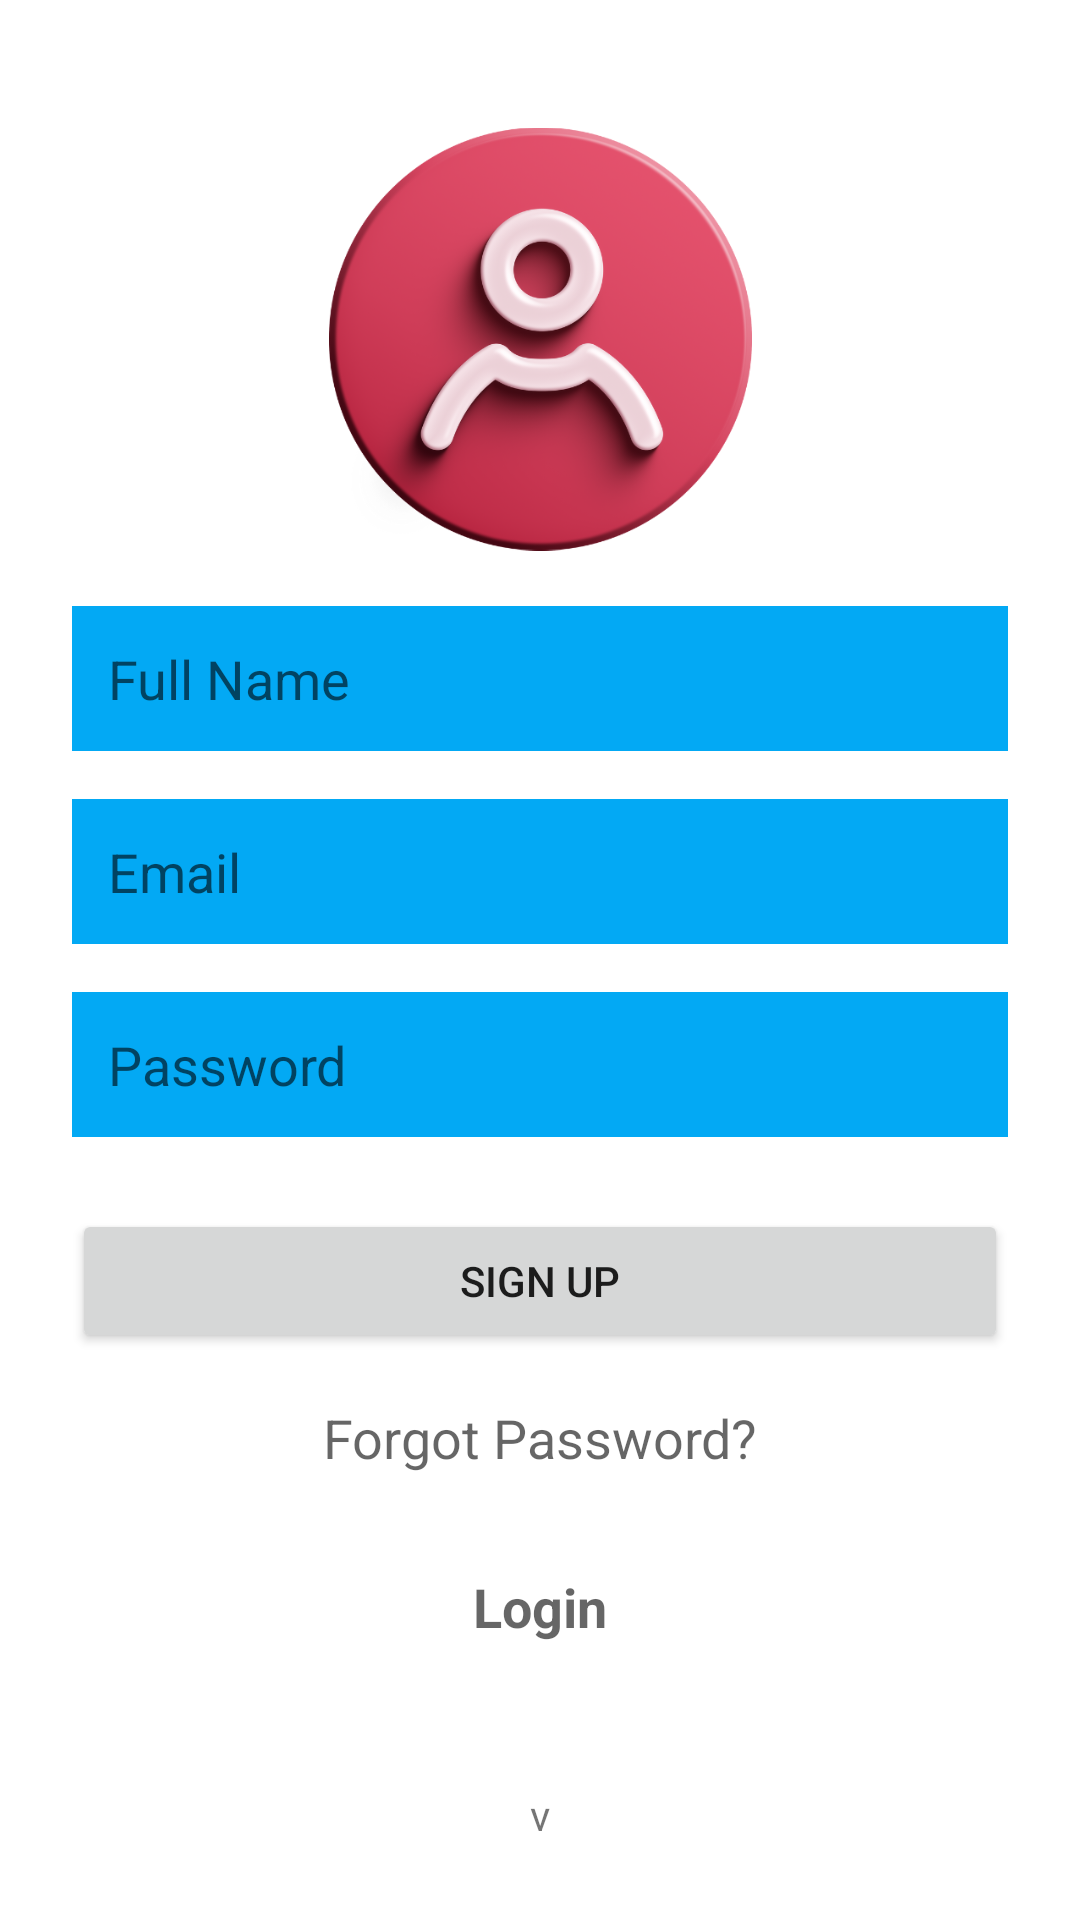

Here is an Android app screen rendered from its layout file. Give the layout XML and the strings, colors and styles it references.
<!-- AndroidManifest.xml: application theme Theme.MyApplication -->
<!-- res/layout/activity_signup.xml -->
<?xml version="1.0" encoding="utf-8"?>
<androidx.constraintlayout.widget.ConstraintLayout
    xmlns:android="http://schemas.android.com/apk/res/android"
    xmlns:app="http://schemas.android.com/apk/res-auto"
    xmlns:tools="http://schemas.android.com/tools"
    android:layout_width="match_parent"
    android:layout_height="match_parent"
    android:padding="24dp">

    <ImageView
        android:id="@+id/ivLogo"
        android:layout_width="141dp"
        android:layout_height="178dp"
        android:src="@drawable/user"
        app:layout_constraintEnd_toEndOf="parent"
        app:layout_constraintStart_toStartOf="parent"
        app:layout_constraintTop_toTopOf="parent" />
    <EditText
        android:id="@+id/etFullName"
        android:layout_width="match_parent"
        android:layout_height="wrap_content"
        android:background="#03A9F4"
        android:padding="12dp"
        android:hint="@string/full_name"
        app:layout_constraintTop_toBottomOf="@id/ivLogo"
        app:layout_constraintStart_toStartOf="parent"/>

    <EditText
        android:id="@+id/etEmail"
        android:layout_width="match_parent"
        android:layout_height="wrap_content"
        android:background="#03A9F4"
        android:padding="12dp"
        android:hint="@string/email"
        android:inputType="textEmailAddress"
        app:layout_constraintTop_toBottomOf="@id/etFullName"
        app:layout_constraintStart_toStartOf="parent"
        android:layout_marginTop="16dp"/>

    <EditText
        android:id="@+id/etPassword"
        android:layout_width="match_parent"
        android:layout_height="wrap_content"
        android:background="#03A9F4"
        android:padding="12dp"
        android:hint="@string/password"
        android:inputType="textPassword"
        app:layout_constraintTop_toBottomOf="@id/etEmail"
        app:layout_constraintStart_toStartOf="parent"
        android:layout_marginTop="16dp"/>

    <Button
        android:id="@+id/btnSignup"
        android:layout_width="match_parent"
        android:layout_height="wrap_content"
        android:text="@string/sign_up"
        app:layout_constraintTop_toBottomOf="@id/etPassword"
        app:layout_constraintStart_toStartOf="parent"
        android:layout_marginTop="24dp"/>
    <TextView
        android:id="@+id/tvForgotPassword"
        android:layout_width="wrap_content"
        android:layout_height="wrap_content"
        android:text="@string/forgot_password"
        android:textAppearance="?android:attr/textAppearanceMedium"
        android:padding="8dp"
        app:layout_constraintTop_toBottomOf="@id/btnSignup"
        app:layout_constraintStart_toStartOf="parent"
        app:layout_constraintEnd_toEndOf="parent"
        android:layout_marginTop="8dp"/>
    <TextView
        android:id="@+id/tvLoging"
        android:layout_width="wrap_content"
        android:layout_height="wrap_content"
        android:text="@string/login"
        android:textAppearance="?android:attr/textAppearanceMedium"
        android:textStyle="bold"
        android:padding="8dp"
        app:layout_constraintTop_toBottomOf="@id/tvForgotPassword"
        app:layout_constraintStart_toStartOf="parent"
        app:layout_constraintEnd_toEndOf="parent"
        android:layout_marginTop="16dp"/>
    <TextView
        android:id="@+id/Version"
        android:layout_width="wrap_content"
        android:layout_height="wrap_content"
        android:layout_marginTop="20dp"
        android:text="@string/version"
        app:layout_constraintBottom_toBottomOf="parent"
        app:layout_constraintEnd_toEndOf="parent"
        app:layout_constraintStart_toStartOf="parent"
        app:layout_constraintTop_toBottomOf="@id/tvLoging"
        app:layout_constraintVertical_bias="0.92" />


</androidx.constraintlayout.widget.ConstraintLayout>
<!-- resources referenced by this layout -->
<resources>
  <!-- drawable user: png bitmap (drawable, 172405 bytes) -->
  <string name="email">Email</string>
  <string name="forgot_password">Forgot Password?</string>
  <string name="full_name">Full Name</string>
  <string name="login">Login</string>
  <string name="password">Password</string>
  <string name="sign_up">Sign Up</string>
  <string name="version">v</string>
  <style name="Theme.MyApplication" parent="Theme.MaterialComponents.DayNight.NoActionBar">
          
  
          <item name="colorOnPrimary">@color/white</item>
          
          <item name="colorSecondary">@color/teal_200</item>
          <item name="colorSecondaryVariant">@color/teal_700</item>
          <item name="colorOnSecondary">@color/black</item>
          
          
      </style>
  <!-- not gathered from this repository: default colours our renderer supplied (Android Studio template values) -->
  <color name="teal_200">#FF03DAC5</color>
  <color name="teal_700">#FF018786</color>
  <color name="black">#FF000000</color>
  <color name="white">#FFFFFFFF</color>
</resources>
